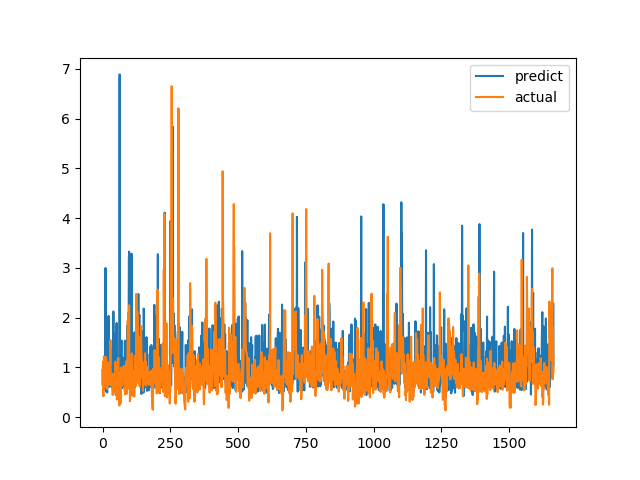

The table this chart was drawn from, first rows:
predict, actual
0.9416, 0.7094
0.6313, 1.015
0.8015, 1.116
0.5594, 0.4183
0.7968, 1.002
0.6316, 1.219
0.709, 1.143
0.9544, 0.6528
0.7683, 0.6747
0.6024, 0.601
0.614, 0.6695
2.995, 0.6538
0.5701, 0.7814
0.5118, 1.206
1.108, 0.8469
1.292, 0.8286
0.5477, 0.6482
0.4924, 0.5624
0.589, 0.7183
0.7689, 1.1
0.7479, 0.9542
1.112, 0.729
2.031, 0.6694
0.631, 0.8631
0.6233, 0.6465
1.288, 0.8223
0.6088, 0.9236
0.8064, 0.8301
1.085, 1.067
0.9189, 1.546
0.7932, 0.6827
0.8151, 0.6386
0.6826, 0.6464
0.9916, 0.6881
0.6065, 0.7274
0.5898, 0.65
0.9924, 0.8694
1.399, 0.4409
1.017, 0.4519
1.412, 0.7575
2.121, 0.4952
0.5923, 0.6851
0.856, 0.7244
0.6393, 0.8654
0.7814, 0.74
0.6501, 0.8071
0.6678, 0.8204
1.69, 1.114
0.673, 1.109
0.4453, 0.4751
0.6003, 1.039
1.797, 0.9458
1.89, 0.7878
1.615, 0.3505
0.6385, 0.9368
0.6561, 0.9868
0.5864, 0.647
0.6233, 1.03
0.971, 1.187
0.7948, 0.9329
... 1,604 more rows
